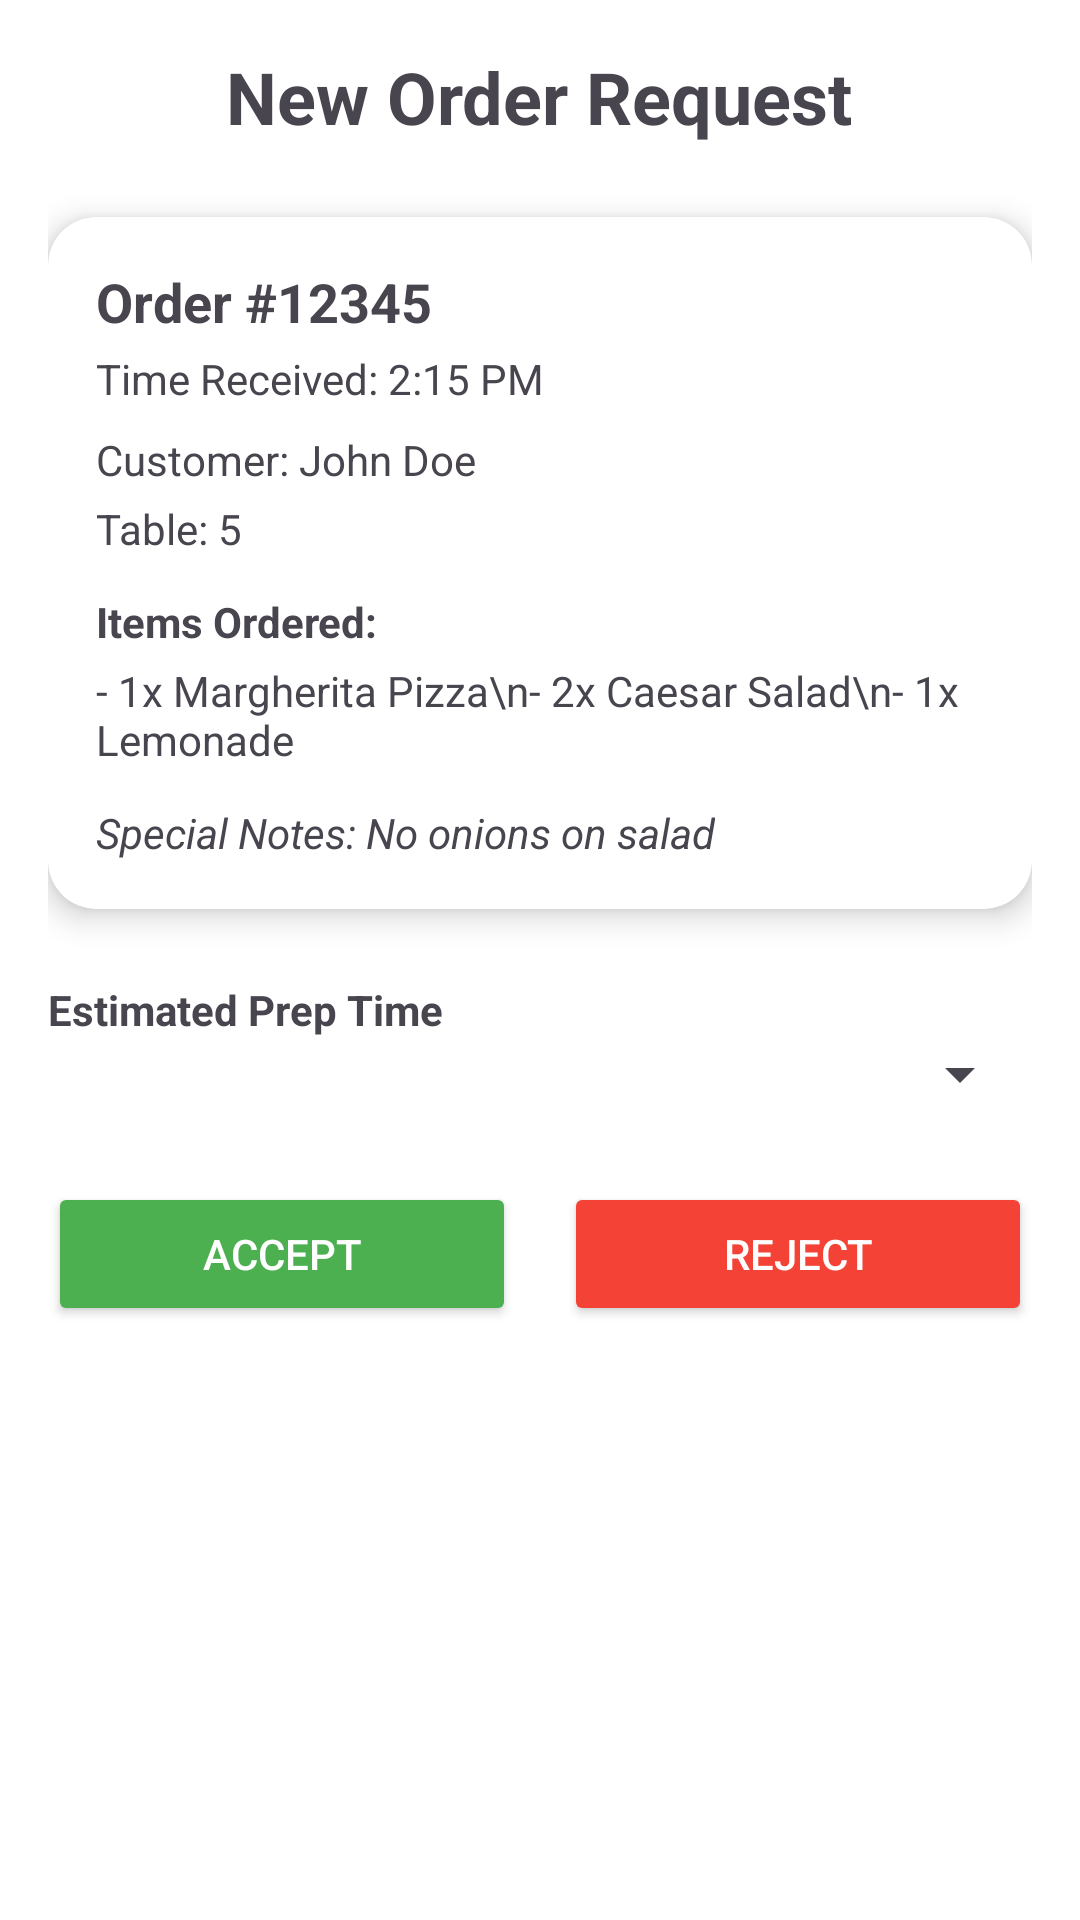

This screen was rendered from an Android layout file. Write that file and the resources it references.
<!-- AndroidManifest.xml: application theme Theme.TasteHavens -->
<!-- res/layout/incoming_orders.xml -->
<?xml version="1.0" encoding="utf-8"?>
<ScrollView xmlns:android="http://schemas.android.com/apk/res/android"
    android:layout_width="match_parent"
    android:layout_height="match_parent"
    xmlns:app="http://schemas.android.com/apk/res-auto"
    android:padding="16dp"
    android:background="#FFFFFF">

    <LinearLayout
        android:id="@+id/button_click"
        android:layout_width="match_parent"
        android:layout_height="wrap_content"
        android:orientation="vertical">


        <TextView
            android:id="@+id/headerTitle"
            android:layout_width="wrap_content"
            android:layout_height="wrap_content"
            android:layout_gravity="center_horizontal"
            android:paddingBottom="24dp"
            android:text="New Order Request"
            android:textSize="24sp"
            android:textStyle="bold" />


        <androidx.cardview.widget.CardView
            android:layout_width="match_parent"
            android:layout_height="wrap_content"
            android:layout_marginBottom="24dp"
            app:cardCornerRadius="16dp"
            app:cardElevation="6dp">

            <LinearLayout
                android:layout_width="match_parent"
                android:layout_height="wrap_content"
                android:orientation="vertical"
                android:padding="16dp">

                <TextView
                    android:id="@+id/orderNumber"
                    android:layout_width="wrap_content"
                    android:layout_height="wrap_content"
                    android:text="Order #12345"
                    android:textSize="18sp"
                    android:textStyle="bold" />

                <TextView
                    android:id="@+id/timeReceived"
                    android:layout_width="wrap_content"
                    android:layout_height="wrap_content"
                    android:layout_marginTop="4dp"
                    android:text="Time Received: 2:15 PM" />

                <TextView
                    android:id="@+id/customerName"
                    android:layout_width="wrap_content"
                    android:layout_height="wrap_content"
                    android:layout_marginTop="8dp"
                    android:text="Customer: John Doe" />

                <TextView
                    android:id="@+id/tableDelivery"
                    android:layout_width="wrap_content"
                    android:layout_height="wrap_content"
                    android:layout_marginTop="4dp"
                    android:text="Table: 5" />

                <TextView
                    android:id="@+id/itemsOrdered"
                    android:layout_width="wrap_content"
                    android:layout_height="wrap_content"
                    android:layout_marginTop="12dp"
                    android:text="Items Ordered:"
                    android:textStyle="bold" />

                <TextView
                    android:id="@+id/order_items"
                    android:layout_width="wrap_content"
                    android:layout_height="wrap_content"
                    android:layout_marginTop="4dp"
                    android:text="- 1x Margherita Pizza\n- 2x Caesar Salad\n- 1x Lemonade" />

                <TextView
                    android:id="@+id/specialNotes"
                    android:layout_width="wrap_content"
                    android:layout_height="wrap_content"
                    android:layout_marginTop="12dp"
                    android:text="Special Notes: No onions on salad"
                    android:textStyle="italic" />

            </LinearLayout>
        </androidx.cardview.widget.CardView>


        <TextView
            android:layout_width="wrap_content"
            android:layout_height="wrap_content"
            android:text="Estimated Prep Time"
            android:textStyle="bold" />

        <Spinner
            android:id="@+id/spinnerPrepTime"
            android:layout_width="match_parent"
            android:layout_height="wrap_content"
            android:layout_marginBottom="24dp" />


        <LinearLayout
            android:layout_width="match_parent"
            android:layout_height="wrap_content"
            android:gravity="center"
            android:orientation="horizontal"
            android:weightSum="2">

            <Button
                android:id="@+id/btnAccept"
                android:layout_width="0dp"
                android:layout_height="wrap_content"
                android:layout_marginEnd="8dp"
                android:layout_weight="1"
                android:backgroundTint="#4CAF50"
                android:text="Accept"
                android:textColor="#FFFFFF"
                android:visibility="visible" />

            <Button
                android:id="@+id/btnReject"
                android:layout_width="0dp"
                android:layout_height="wrap_content"
                android:layout_marginStart="8dp"
                android:layout_weight="1"
                android:backgroundTint="#F44336"
                android:text="Reject"
                android:textColor="#FFFFFF" />

        </LinearLayout>

        <LinearLayout
            android:id="@+id/preparationButtonsLayout"
            android:layout_width="match_parent"
            android:layout_height="wrap_content"
            android:layout_marginTop="24dp"
            android:gravity="center"
            android:orientation="horizontal"
            android:visibility="invisible"
            android:weightSum="3">

            <Button
                android:id="@+id/btnPreparing"
                android:layout_width="0dp"
                android:layout_height="wrap_content"
                android:layout_marginEnd="8dp"
                android:layout_weight="1"
                android:backgroundTint="#FFC107"
                android:insetLeft="0dp"
                android:insetTop="0dp"
                android:layout_gravity="left"
                android:insetRight="0dp"
                android:insetBottom="0dp"
                android:paddingVertical="12dp"
                android:stateListAnimator="@null"
                android:text="Preparing"
                android:textColor="#FFFFFF"
                android:textSize="16sp"
                app:cornerRadius="8dp" />

            <Button
                android:id="@+id/btnAlmostReady"
                android:layout_width="0dp"
                android:layout_height="wrap_content"
                android:layout_marginStart="4dp"
                android:layout_marginEnd="4dp"
                android:layout_weight="1"
                android:backgroundTint="#1E88E5"
                android:insetLeft="0dp"
                android:insetTop="0dp"
                android:insetRight="0dp"
                android:insetBottom="0dp"
                android:paddingVertical="12dp"
                android:stateListAnimator="@null"
                android:text="Almost Ready"
                android:textColor="#FFFFFF"
                android:textSize="16sp"
                app:cornerRadius="8dp" />

            <Button
                android:id="@+id/btnReady"
                android:layout_width="0dp"
                android:layout_height="64dp"
                android:layout_marginStart="8dp"
                android:layout_weight="1"
                android:backgroundTint="#388E3C"
                android:insetLeft="0dp"
                android:insetTop="0dp"
                android:insetRight="0dp"
                android:insetBottom="0dp"
                android:paddingVertical="12dp"
                android:stateListAnimator="@null"
                android:text="Ready"
                android:textColor="#FFFFFF"
                android:textSize="16sp"
                app:cornerRadius="8dp" />

        </LinearLayout>
    </LinearLayout>
</ScrollView>
<!-- resources referenced by this layout -->
<resources>
  <style name="Theme.TasteHavens" parent="Base.Theme.TasteHavens" />
  <style name="Base.Theme.TasteHavens" parent="Theme.Material3.DayNight.NoActionBar">
          
          
      </style>
</resources>
